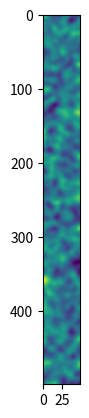
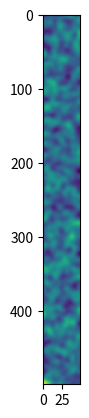
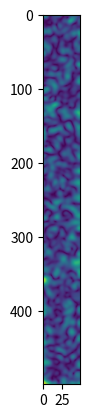
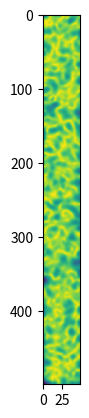

These charts were generated, in order, by the following Python code:
import numpy as np
import scipy
import scipy.ndimage
import matplotlib.pyplot as plt

pauli_0 = np.array([
    [1, 0],
    [0, 1]
])

pauli_x = np.array([
    [0, 1],
    [1, 0]
])

pauli_y = np.array([
    [ 0 , -1j],
    [ 1j,  0 ]
])

pauli_z = np.array([
    [ 1,  0],
    [ 0, -1]
])

sigma_z_1 = pauli_z

sigma_z_2 = np.kron(pauli_0, pauli_z)

tau_1 = np.array([pauli_x, pauli_y])

tau_x_2 = np.kron(pauli_x, pauli_0)
tau_y_2 = np.kron(pauli_y, pauli_0)
tau_2 = np.array([tau_x_2, tau_y_2])

well_length = 500 # nm
well_width = 50 # nm
well_height = 10 # nm

a_x = 5 # nm
a_y = 5 # nm
s_x = a_x / np.sqrt(2)
s_y = a_y / np.sqrt(2)
s = (s_x, s_y, 0)

sigma_delta = 30

# ueV, ueV, (nm, nm) ?
Delta_R = np.random.normal(0.0, sigma_delta, (well_length, well_width))
Delta_J = np.random.normal(0.0, sigma_delta, (well_length, well_width))
Delta = np.moveaxis([Delta_R, Delta_J], 0, -1)
Delta = scipy.ndimage.gaussian_filter(Delta, sigma=s) 

plt.imshow(Delta[:, :, 0])
plt.show()
plt.imshow(Delta[:, :, 1])
plt.show()
plt.imshow(np.linalg.norm(Delta, axis=2))
plt.show()

g = 2 # approximate landé g factor
mu_B = 58 # approximate bohr magneton in ueV/T
B = 50 # approximate magnetic flux density in mT
E_B = g * mu_B * B

f_B = 10 # MHz
timestep = 0.000002 # ?
h = 0 # Js / eVs ?
h_bar = h / (2 * np.pi)
J_to_eV = 0 # e = 1.602176634e−19

Delta_E_B = 0.041 # ueV ~= 10 MHz?

def hamiltonian(Delta, E_B):
    n_hat_Delta = Delta / np.linalg.norm(Delta)
    H = (E_B / 2) * sigma_z_2 + np.tensordot(Delta, tau_2, axes=1) + np.kron((Delta_E_B / 4) * np.tensordot(n_hat_Delta, tau_1, axes=1), sigma_z_1)
    return H

vec_hamiltonian = np.vectorize(hamiltonian) # ?

H = [[hamiltonian(Delta[x,y], E_B) for y in range(0, well_width)] for x in range(0, well_length)]

eigvals_H, eigvecs_H = np.linalg.eigh(H)
print(eigvals_H.shape)
plt.imshow(eigvals_H[:,:,0])
plt.show()
